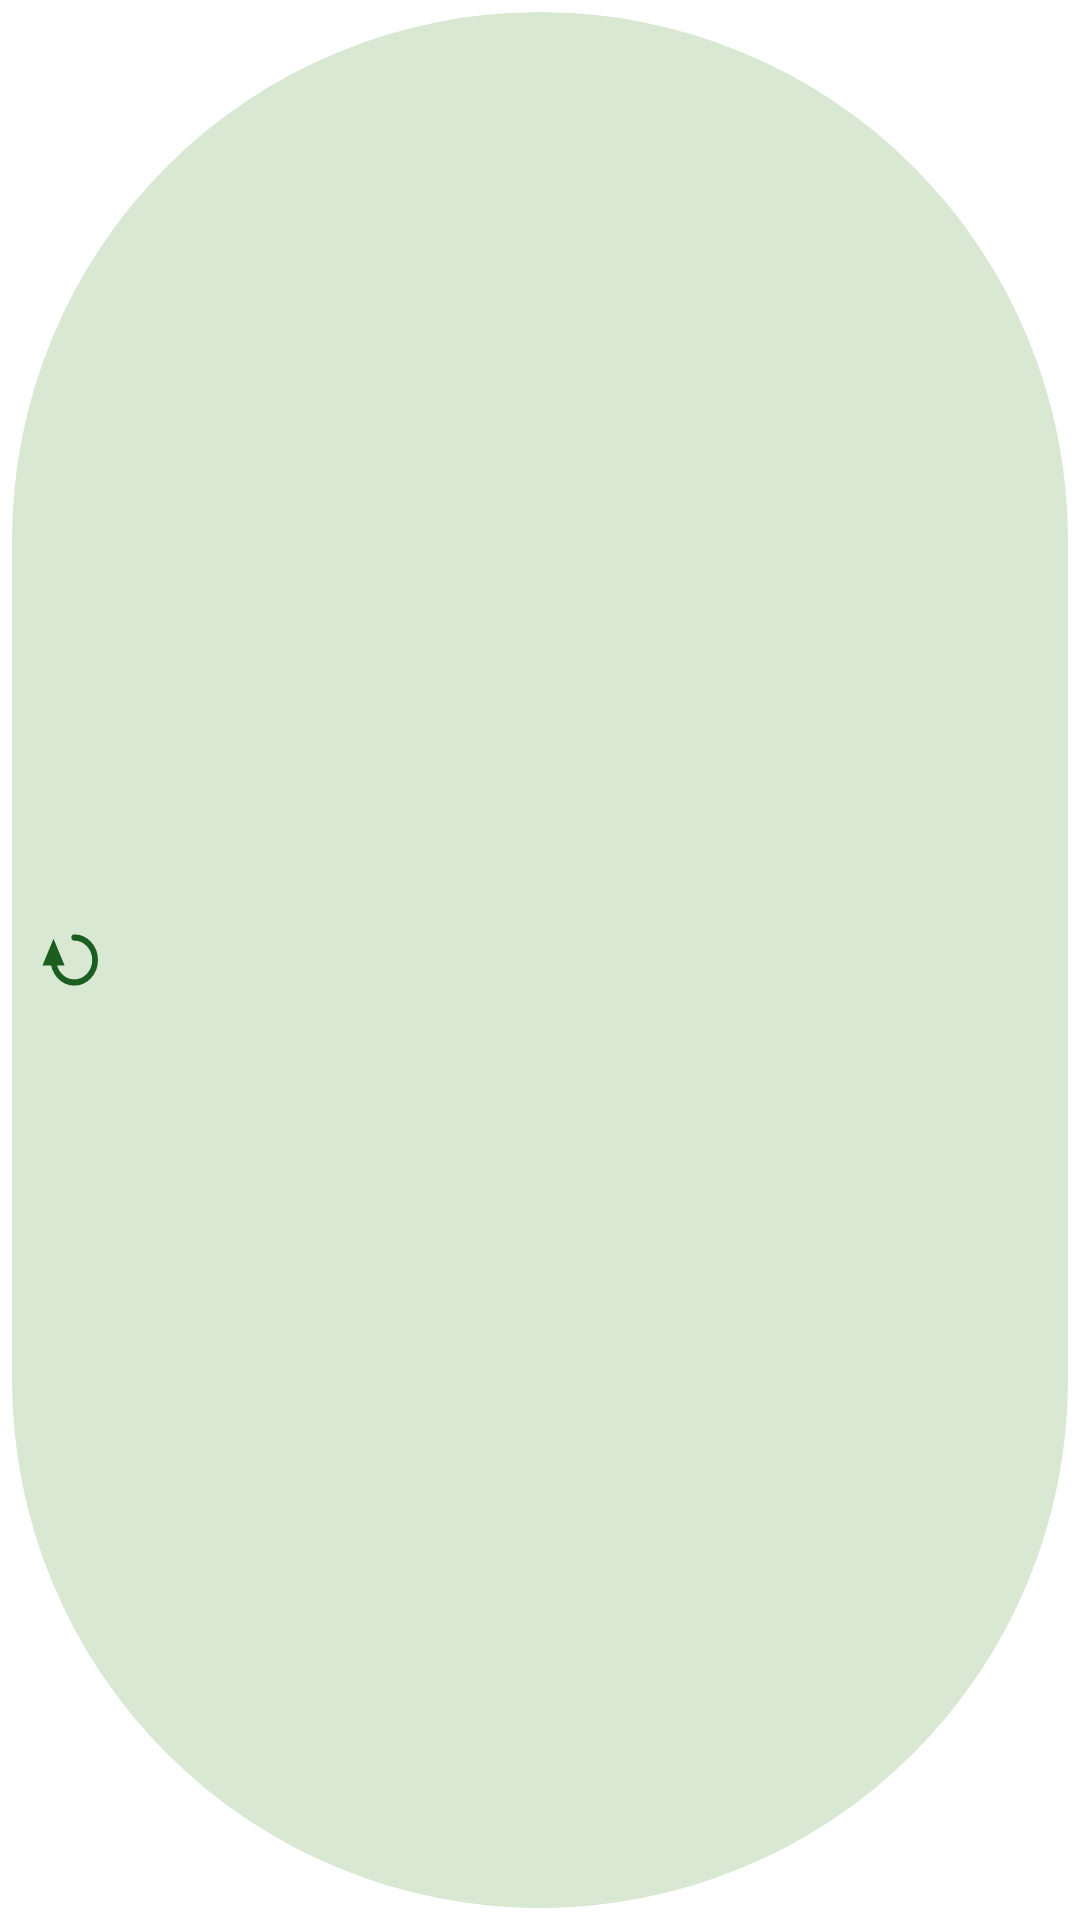

The Android layout XML behind this screen, and the referenced resources:
<!-- AndroidManifest.xml: application theme Theme.LeafConnect -->
<!-- res/layout/button_refresh.xml -->
<?xml version="1.0" encoding="utf-8"?>
<com.google.android.material.button.MaterialButton xmlns:android="http://schemas.android.com/apk/res/android"
    xmlns:app="http://schemas.android.com/apk/res-auto"
    style="@style/Widget.LeafConnect.Button.Refresh"
    android:layout_width="wrap_content"
    android:layout_height="wrap_content"
    app:icon="@drawable/ic_refresh" />
<!-- resources referenced by this layout -->
<resources>
  <!-- drawable ic_refresh (drawable) -->
  <vector xmlns:android="http://schemas.android.com/apk/res/android"
      android:width="24dp"
      android:height="24dp"
      android:viewportWidth="26"
      android:viewportHeight="24">
      
      <path
          android:strokeColor="@color/icon_tint"
          android:strokeWidth="2.5"
          android:strokeLineCap="round"
          android:fillColor="@android:color/transparent"
          android:pathData="M14,3 A9,9 0 1 1 5,12" />
      
      <path
          android:fillColor="@color/icon_tint"
          android:pathData="M5,3.5 L0.2,14.2 L9.8,14.2 Z" />
  </vector>
  <style name="Widget.LeafConnect.Button.Refresh" parent="Widget.Material3.Button.IconButton.Filled.Tonal">
          <item name="iconTint">@color/icon_tint</item>
      </style>
  <style name="Theme.LeafConnect" parent="Theme.LeafConnectBase" />
  <color name="icon_tint">@color/primary</color>
  <style name="Theme.LeafConnectBase" parent="Theme.LeafConnect.Colors">
          
          <item name="android:windowLightStatusBar">true</item>
      </style>
  <color name="primary">#1B5E20</color>
  <color name="on_primary">#FFFFFF</color>
  <color name="primary_container">#C8E6C9</color>
  <color name="on_primary_container">#10331A</color>
  <color name="inverse_primary">#C8E6C9</color>
  <color name="secondary">#4F6B57</color>
  <color name="on_secondary">#FFFFFF</color>
  <color name="secondary_container">#D8E8D2</color>
  <color name="on_secondary_container">#17322A</color>
  <color name="tertiary">#3F6B70</color>
  <color name="on_tertiary">#FFFFFF</color>
  <color name="tertiary_container">#C9E8EE</color>
  <color name="on_tertiary_container">#0A3238</color>
  <color name="error">#B3261E</color>
  <color name="on_error">#FFFFFF</color>
  <color name="error_container">#F9DEDC</color>
  <color name="on_error_container">#411110</color>
  <color name="window_bg">#FFFFFF</color>
  <color name="on_surface">#131C16</color>
  <color name="surface_variant">#DCE7DD</color>
  <color name="on_surface_variant">#46584D</color>
  <color name="surface_container">#EEF4EE</color>
  <color name="surface_container_low">#F5F9F3</color>
  <color name="surface_container_high">#E4EDE5</color>
  <color name="surface_container_lowest">#FFFFFF</color>
  <color name="surface_container_highest">#DCE7DD</color>
  <color name="surface_bright">#FFFFFF</color>
  <color name="surface_dim">#E0EAE0</color>
  <color name="inverse_surface">#2E4238</color>
  <color name="on_inverse_surface">#DCE7DE</color>
  <color name="outline">#78897E</color>
  <color name="outline_variant">#C2D2C6</color>
</resources>
